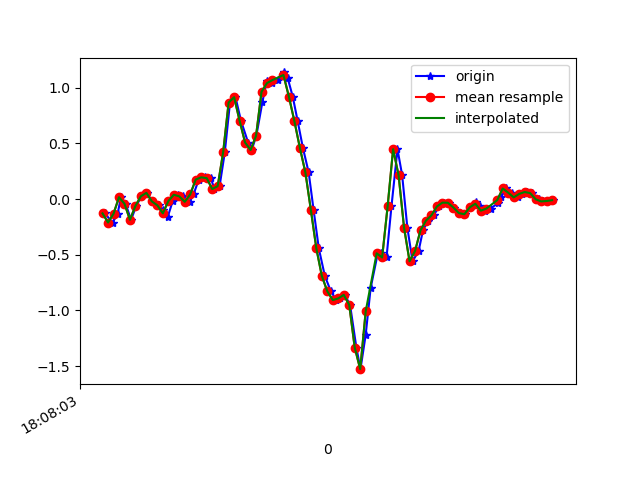

Data behind this chart, as committed beside it:
1617818883788, 514527408570591, -0.12881176, 0.19127853, 0.05996177
1617818883817, 514527427599215, -0.2107, -0.1801, 0.03797
1617818883835, 514527446627871, -0.1325, 0.4014, -0.04511
1617818883847, 514527465656511, 0.01657, 0.3611, 0.01354
1617818883864, 514527484685151, -0.04207, -0.2388, 0.01354
1617818883884, 514527503677903, -0.1862, 0.2585, -0.0671
1617818883903, 514527522825597, -0.06162, 0.3709, -0.01334
1617818883922, 514527541875613, 0.02513, -0.07384, 0.02575
1617818883941, 514527560900861, 0.05567, -0.06406, -0.03289
1617818883961, 514527579926045, -0.0213, 0.366, -0.03289
1617818883987, 514527598951261, -0.05673, 0.2524, 0.06118
1617818884001, 514527617963965, -0.09827, -0.2962, 0.07218
1617818884018, 514527636988349, -0.1581, 0.3073, 0.01476
1617818884036, 514527656037565, -0.01886, 0.4246, 0.08073
1617818884055, 514527675061981, 0.03857, -0.108, 0.1076
1617818884074, 514527694086333, 0.0239, 0.0239, 0.03186
1617818884098, 514527713118525, -0.02496, 0.4283, -0.01212
1617818884112, 514527732143357, 0.04223, 0.3257, 0.008649
1617818884131, 514527751168125, 0.1754, 0.2768, -0.03411
1617818884152, 514527770217757, 0.1949, 0.2475, -0.0671
1617818884175, 514527789242557, 0.1876, 0.3464, -0.1257
1617818884188, 514527808286589, 0.08988, 0.3525, -0.2113
1617818884207, 514527827312189, 0.1155, 0.1632, -0.3176
1617818884226, 514527846337917, 0.4197, -0.3646, -0.3835
1617818884245, 514527865363517, 0.8669, -1.313, -0.4898
1617818884265, 514527884414013, 0.9145, -2.404, -0.6841
1617818884285, 514527903439613, 0.7032, -3.371, -0.8307
1617818884311, 514527922460477, 0.5077, -4.176, -0.9333
1617818884324, 514527941485949, 0.4405, -4.768, -1.165
1617818884341, 514527960511485, 0.5676, -5.17, -1.412
1617818884363, 514527979561789, 0.8681, -5.322, -1.621
1617818884379, 514527998587197, 1.059, -5.274, -1.714
1617818884398, 514528017598397, 1.042, -5.056, -1.716
1617818884419, 514528036623421, 1.068, -4.694, -1.664
1617818884442, 514528055648445, 1.137, -4.226, -1.608
1617818884455, 514528074698237, 1.09, -3.675, -1.492
1617818884474, 514528093723261, 0.9182, -3.062, -1.339
1617818884492, 514528112659773, 0.6983, -2.374, -1.15
1617818884511, 514528131682173, 0.4588, -1.65, -0.9101
1617818884532, 514528150704637, 0.2389, -0.9132, -0.6645
1617818884550, 514528169751869, -0.09827, -0.2192, -0.4251
1617818884569, 514528188774269, -0.444, 0.4527, -0.1807
1617818884591, 514528207796669, -0.6908, 1.093, 0.07829
1617818884613, 514528226839101, -0.8289, 1.706, 0.3104
1617818884633, 514528245886845, -0.9071, 2.266, 0.5022
1617818884645, 514528264909757, -0.8924, 2.763, 0.694
1617818884664, 514528283932669, -0.8606, 3.141, 0.9298
1617818884683, 514528302955709, -0.951, 3.412, 1.18
1617818884706, 514528322007933, -1.333, 3.602, 1.387
1617818884721, 514528341031037, -1.528, 3.848, 1.477
1617818884740, 514528360054013, -1.219, 4.097, 1.544
1617818884758, 514528379101821, -0.7995, 4.194, 1.62
1617818884784, 514528398124925, -0.4892, 4.173, 1.691
1617818884797, 514528417152253, -0.4856, 4.074, 1.671
1617818884816, 514528436175357, -0.5247, 3.882, 1.541
1617818884834, 514528455223293, -0.0665, 3.595, 1.357
1617818884856, 514528474246397, 0.4478, 3.204, 1.177
1617818884873, 514528493269629, 0.2145, 2.601, 0.997
1617818884892, 514528512292605, -0.2571, 1.959, 0.8333
1617818884911, 514528531336829, -0.5589, 1.346, 0.6317
1617818884933, 514528550359933, -0.4672, 0.9133, 0.4277
... 26 more rows
